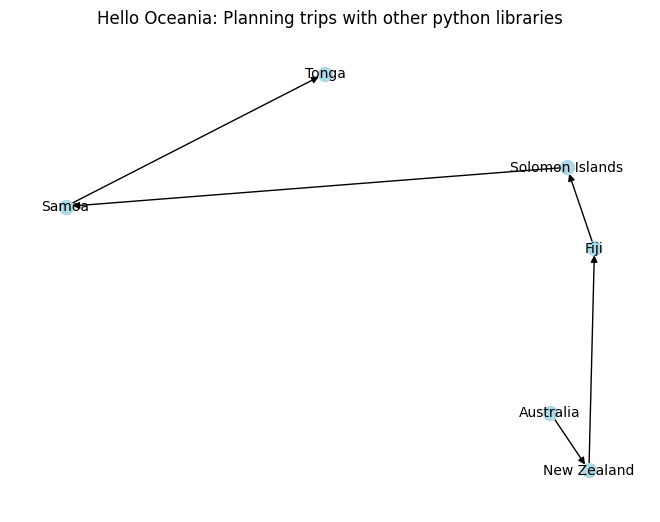
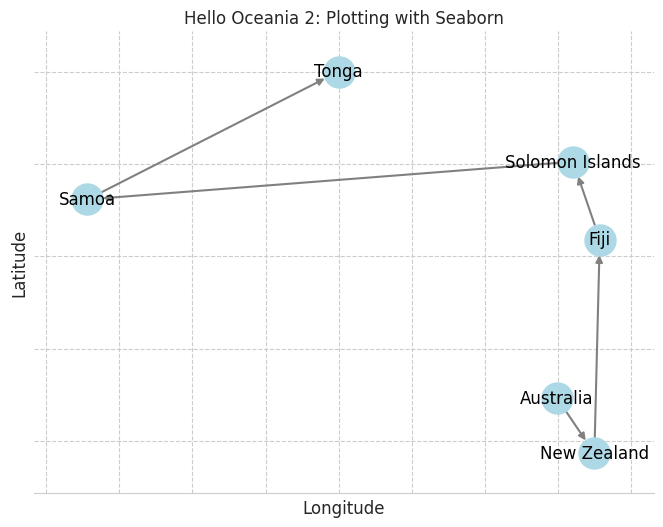

Write the Python code that produced these figures, in order.
import pandas as pd
import networkx as nx
import matplotlib.pyplot as plt
import seaborn as sns

data = {
    "Country": [
        "Australia",
        "New Zealand",
        "Fiji",
        "Solomon Islands",
        "Samoa",
        "Tonga",
    ],
    "Capital": ["Canberra", "Wellington", "Suva", "Honiara", "Apia", "Nuku'alofa"],
    "Latitude": [-35.282, -41.286, -18.166, -9.749, -13.831, -21.139],
    "Longitude": [149.128, 174.776, 178.441, 160.189, -171.769, -175.204],
    "Next_country": ["New Zealand", "Fiji", "Solomon Islands", "Samoa", "Tonga", ""],
}

df_oceania = pd.DataFrame(data)
print(df_oceania)

# Exclude rows with empty 'Next_country' values
df_oceania = df_oceania[df_oceania["Next_country"] != ""]

G = nx.from_pandas_edgelist(
    df_oceania, source="Country", target="Next_country", create_using=nx.DiGraph()
)

# Set the latitude and longitude as node positions
pos = {
    country: (longitude, latitude)
    for country, latitude, longitude in zip(
        df_oceania["Country"], df_oceania["Latitude"], df_oceania["Longitude"]

    )
}

# Assign a default position for nodes without specified latitude and longitude
default_pos = (0, 0)  # You can change the default position here
pos = {node: pos.get(node, default_pos) for node in G.nodes}

nx.set_node_attributes(G, pos, "pos")
nx.draw(
    G,
    pos=pos,
    with_labels=True,
    arrows=True,
    node_color="lightblue",
    node_size=100,
    font_size=10,
)
plt.title("Hello Oceania: Planning trips with other python libraries")

sns.set_style("whitegrid")

fig, ax = plt.subplots(figsize=(8,6))

ax.set_title("Network Graph", fontsize=16)

ax.set_xlabel("Longitude", fontsize=12)
ax.set_ylabel("Latitude", fontsize=12)

node_labels = nx.get_node_attributes(G, "label")
nx.draw_networkx_labels(G, pos=pos, labels=node_labels, font_size=10)

nx.draw(
    G,
    pos=pos,
    with_labels=True,
    node_color="lightblue",
    node_size=500,
    edge_color="gray",
    width=1.5,
    arrows=True,
    ax=ax,
)

# Customize the grid
ax.grid(True, which="both", linestyle="--")

# Remove the top and right spines
ax.spines["top"].set_visible(False)
ax.spines["right"].set_visible(False)

# Ensure axes are displayed
ax.axis("on")

# Add seaborn styling elements
sns.despine(
    ax=ax, left=True, bottom=False
)  # See how the left ax line is removed, but not the bottom one


# Add a title and display the plot
plt.title("Hello Oceania 2: Plotting with Seaborn")

import scipy

adj_matrix_scipy = nx.to_scipy_sparse_array(G)
clustering_coefficient = nx.average_clustering(G)

components = scipy.sparse.csgraph.connected_components(adj_matrix_scipy, directed=True)

print("Adjacency Matrix:")
print(adj_matrix_scipy.toarray())
print("Clustering Coefficient:", clustering_coefficient)
print("Connected Components:", components)

G.add_node("Vanuatu")
G.add_node("Marshall Islands")
G.add_edge("Vanuatu", "Marshall Islands")

adj_matrix_scipy = nx.to_scipy_sparse_array(G)
components = scipy.sparse.csgraph.connected_components(adj_matrix_scipy)

print("Adjacency Matrix:")
print(adj_matrix_scipy.toarray())
print("Clustering Coefficient:", clustering_coefficient)
print("Connected Components:", components)

plt.show()
